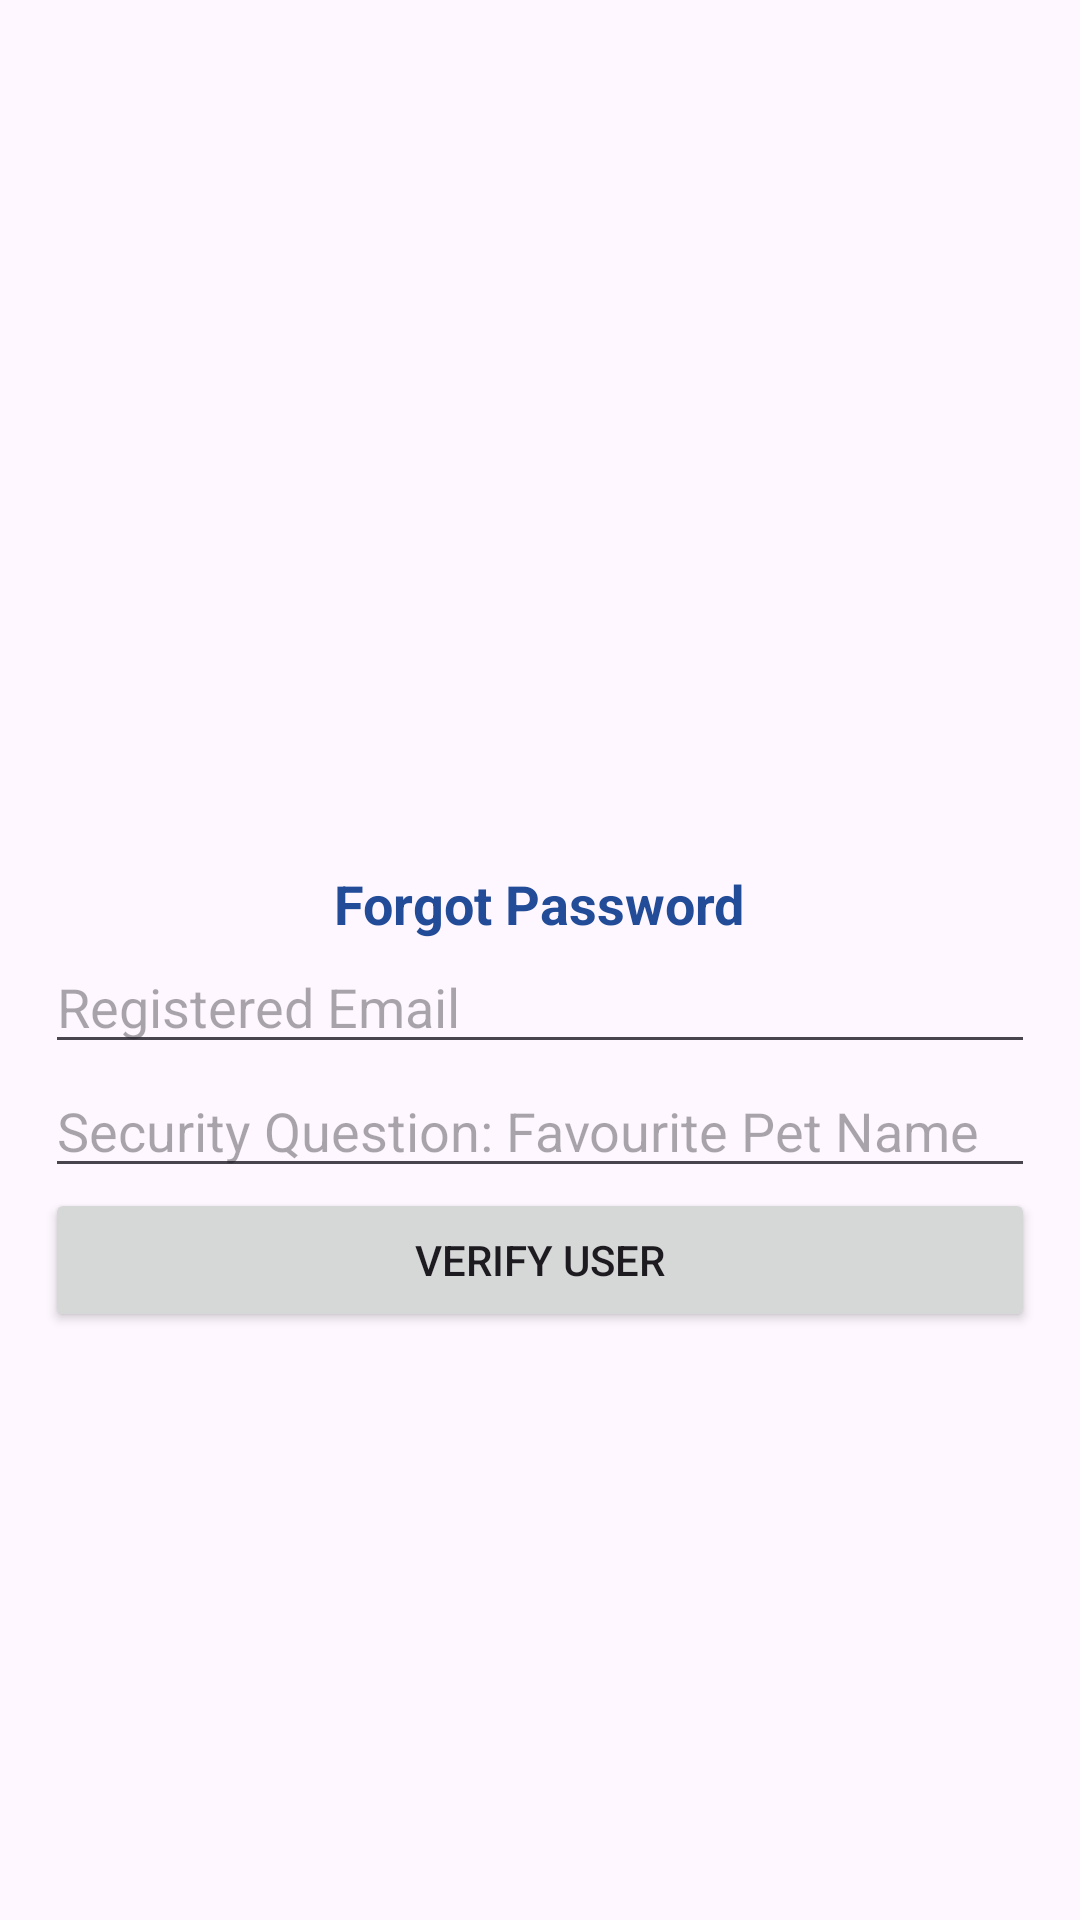

Write the Android layout XML for this screen, with the resource values it uses.
<!-- AndroidManifest.xml: application theme Theme.SoundRecognitionOfAnimals -->
<!-- res/layout/activity_forgot_password.xml -->
<?xml version="1.0" encoding="utf-8"?>
<LinearLayout xmlns:android="http://schemas.android.com/apk/res/android"
    xmlns:app="http://schemas.android.com/apk/res-auto"
    xmlns:tools="http://schemas.android.com/tools"
    android:layout_width="match_parent"
    android:orientation="vertical"
    android:gravity="center"
    android:layout_height="match_parent"
    android:padding="15dp"
    tools:context=".ForgotPassword">


    <ImageView
        android:id="@+id/imageViewForgotPassword"
        android:layout_width="139dp"
        android:layout_height="93dp"
        android:contentDescription="password"
        android:src="@drawable/password" />
    <TextView
        android:id="@+id/textViewForgotPassword"
        android:layout_width="wrap_content"
        android:layout_height="wrap_content"
        android:text="Forgot Password"
        android:textColor="#224C98"
        android:textSize="18sp"
        android:layout_gravity="center"
        android:textStyle="bold" />
    <EditText
        android:id="@+id/editTextEmailFp"
        android:layout_width="match_parent"
        android:layout_height="wrap_content"
        android:hint="Registered Email"
        android:inputType="textEmailAddress" />
    <EditText
        android:id="@+id/editTextsecurityQuestionFp"
        android:layout_width="match_parent"
        android:layout_height="wrap_content"
        android:hint="Security Question: Favourite Pet Name"
        android:inputType="text" />
    <Button
        android:id="@+id/buttonVerifyUser"
        android:layout_width="match_parent"
        android:layout_height="wrap_content"
        android:text="Verify User"/>
</LinearLayout>
<!-- resources referenced by this layout -->
<resources>
  <style name="Theme.SoundRecognitionOfAnimals" parent="Base.Theme.SoundRecognitionOfAnimals" />
  <style name="Base.Theme.SoundRecognitionOfAnimals" parent="Theme.Material3.DayNight.NoActionBar">
          
          
      </style>
</resources>
